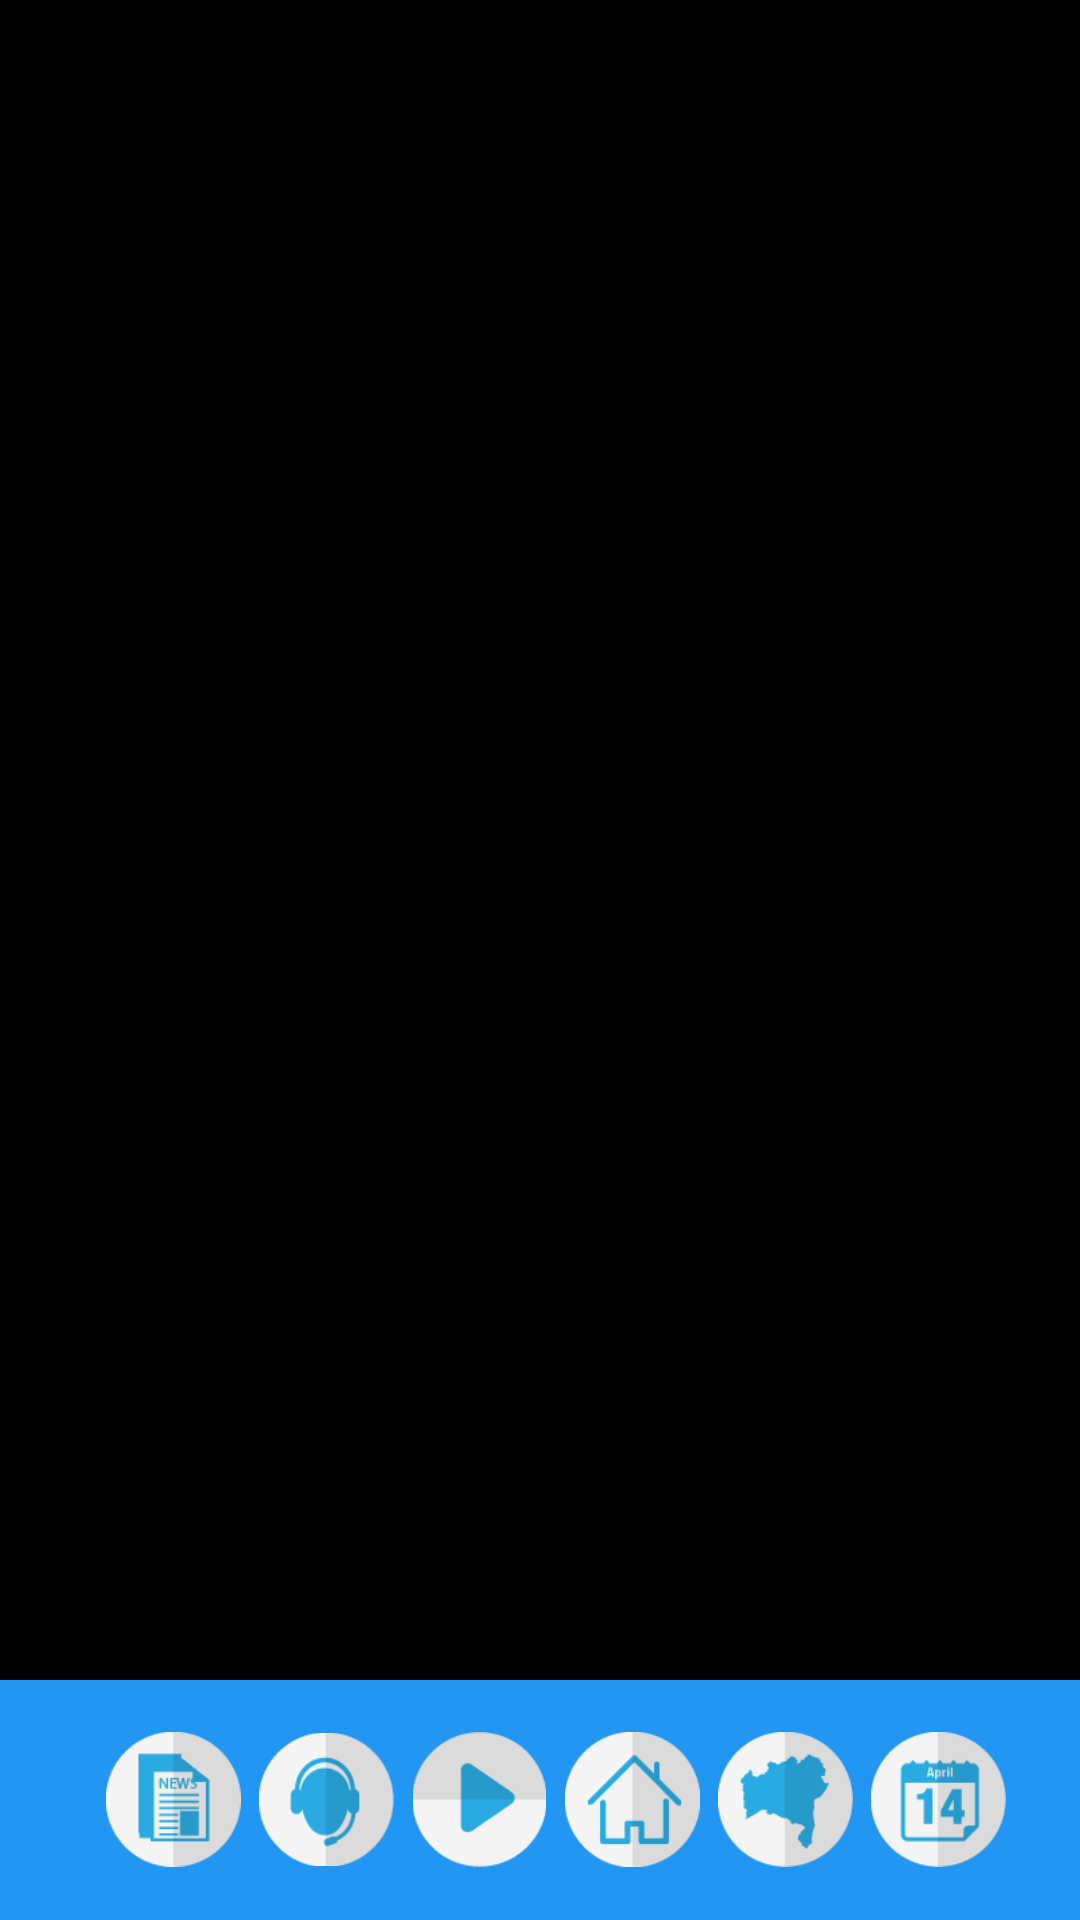

This screen was rendered from an Android layout file. Write that file and the resources it references.
<!-- AndroidManifest.xml: application theme AppTheme -->
<!-- res/layout/video.xml -->
<?xml version="1.0" encoding="utf-8"?>
<RelativeLayout xmlns:android="http://schemas.android.com/apk/res/android"
    xmlns:tools="http://schemas.android.com/tools"
    android:layout_width="match_parent"
    android:layout_height="match_parent"
    android:background="@color/white">

    <androidx.appcompat.widget.Toolbar
        android:id="@+id/tb_listView"
        android:layout_height="?attr/actionBarSize"
        android:layout_width="match_parent"
        android:minHeight="?attr/actionBarSize"
        android:background="@color/colorPrimary" >

    </androidx.appcompat.widget.Toolbar>


    <include
        android:id="@+id/inc_princ"
        layout="@layout/princ"/>

    <include
        android:id="@+id/inc_tb_botton"
        layout="@layout/toolbar_botton"/>

</RelativeLayout>
<!-- res/layout/princ.xml (included above) -->
<?xml version="1.0" encoding="utf-8"?>
<GridView xmlns:android="http://schemas.android.com/apk/res/android"
    android:id="@+id/gridviewp"
    android:layout_width="wrap_content"
    android:layout_height="match_parent"
    android:columnWidth="250dp"
    android:numColumns="2"
    android:verticalSpacing="10dp"
    android:horizontalSpacing="10dp"
    android:stretchMode="columnWidth"
    android:gravity="center"
    android:background="@color/black"
    />
<!-- res/layout/toolbar_botton.xml (included above) -->
<androidx.appcompat.widget.Toolbar xmlns:android="http://schemas.android.com/apk/res/android"
    xmlns:app="http://schemas.android.com/apk/res-auto"
    android:id="@+id/tb_botton"
    android:layout_alignParentBottom="true"
    android:layout_height="wrap_content"
    android:layout_width="match_parent"
    android:minHeight="80dp"
    android:background="@color/colorPrimary1">

    <LinearLayout
        android:layout_width="match_parent"
        android:layout_height="match_parent"
        android:layout_marginRight="0dp"
        android:layout_marginLeft="0dp"
        android:gravity="center_horizontal">

        <ImageView
            android:layout_width="45dp"
            android:layout_height="45dp"
            android:src="@drawable/noticias"
            android:id="@+id/ic_noticia"
            android:layout_marginLeft="0dp"
            android:layout_marginRight="6dp"
            android:orderInCategory="100"
            android:title="@string/app_name"/>
        <ImageView
            android:layout_width="45dp"
            android:layout_height="45dp"
            android:id="@+id/ic_linhadir"
            android:src="@drawable/linhadir"
            android:layout_marginLeft="0dp"
            android:layout_marginRight="6dp"
            android:orderInCategory="100"
            android:title="@string/linhadir" />

        <ImageView
            android:id="@+id/ic_webtv"
            android:src="@drawable/webtv"
            android:layout_width="45dp"
            android:layout_height="45dp"
            android:layout_marginLeft="0dp"
            android:layout_marginRight="6dp"
            android:title="@string/webtv" />

        <ImageView
            android:id="@+id/ic_portal"
            android:src="@drawable/portal"
            android:layout_width="45dp"
            android:layout_height="45dp"
            android:layout_marginLeft="0dp"
            android:layout_marginRight="6dp"
            android:title="@string/portal" />

        <ImageView
            android:id="@+id/ic_mapas"
            android:src="@drawable/mapas"
            android:layout_width="45dp"
            android:layout_height="45dp"
            android:layout_marginLeft="0dp"
            android:layout_marginRight="6dp"
            android:title="@string/mapas" />

        <ImageView
            android:id="@+id/ic_agenda"
            android:src="@drawable/agenda"
            android:layout_width="45dp"
            android:layout_height="45dp"
            android:layout_marginLeft="0dp"
            android:layout_marginRight="5dp"
            android:title="@string/agenda" />

    </LinearLayout>

</androidx.appcompat.widget.Toolbar>
<!-- resources referenced by this layout -->
<resources>
  <color name="black">#000</color>
  <color name="colorPrimary">#64B5F6</color>
  <color name="colorPrimary1">#2196F3</color>
  <color name="white">#FFF</color>
  <!-- drawable agenda: png bitmap (drawable, 2973 bytes) -->
  <!-- drawable linhadir: png bitmap (drawable, 3270 bytes) -->
  <!-- drawable mapas: png bitmap (drawable, 3264 bytes) -->
  <!-- drawable noticias: png bitmap (drawable, 2980 bytes) -->
  <!-- drawable portal: png bitmap (drawable, 2371 bytes) -->
  <!-- drawable webtv: png bitmap (drawable, 2246 bytes) -->
  <string name="agenda">Uneb - Agenda</string>
  <string name="app_name">Uneb - Notícias</string>
  <string name="linhadir">Uneb - Linha Direta</string>
  <string name="mapas">Uneb - Mapa de Ações</string>
  <string name="portal">Uneb - Portal Web</string>
  <string name="webtv">Uneb - WebTv </string>
  <style name="AppTheme" parent="Theme.AppCompat.NoActionBar"> 
          
  
          
          <item name="colorPrimary">@color/colorPrimary</item>
  
          
          <item name="colorPrimaryDark">@color/colorPrimaryDark</item>
  
          
          <item name="colorAccent">@color/colorAccent</item>
  
          
  
      </style>
  <color name="colorPrimaryDark">#0D47A1</color>
  <color name="colorAccent">#D50000</color>
</resources>
